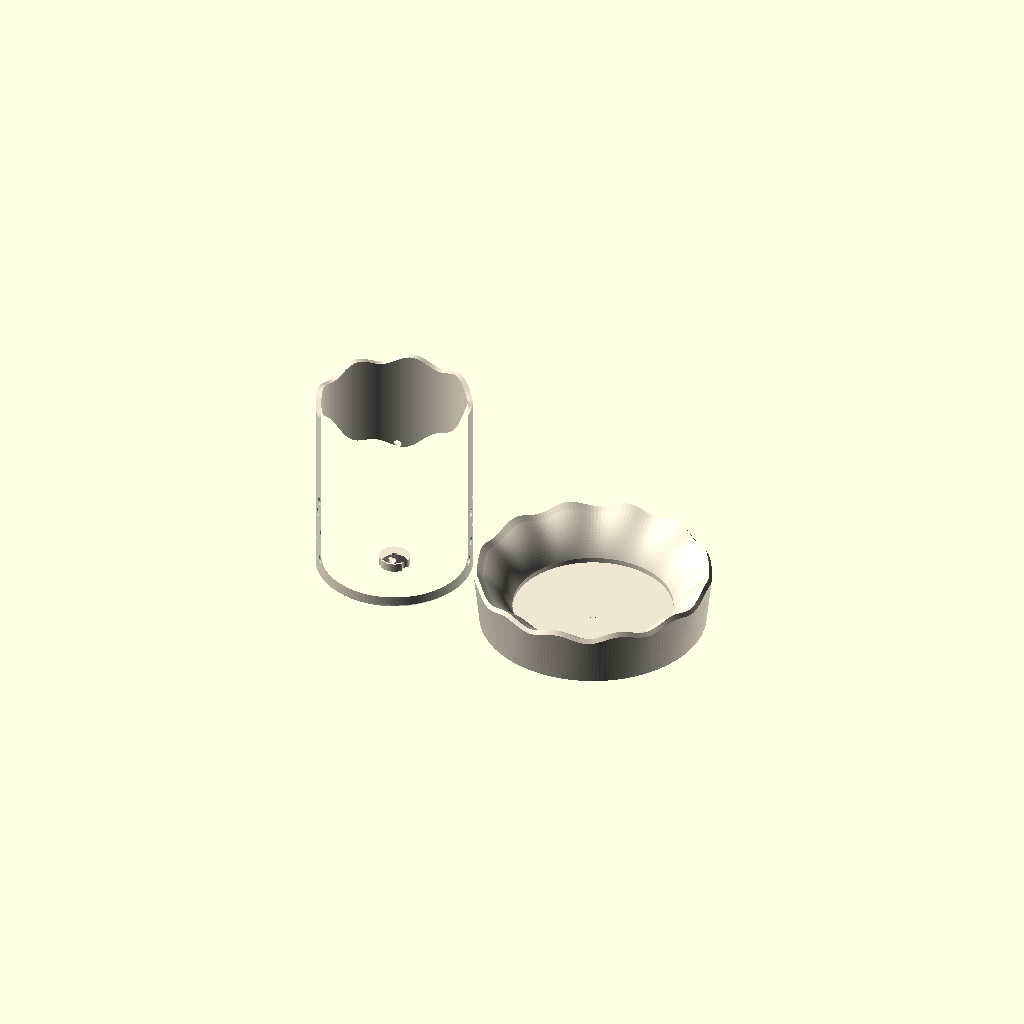
Cell 1: the model at its default parameters.
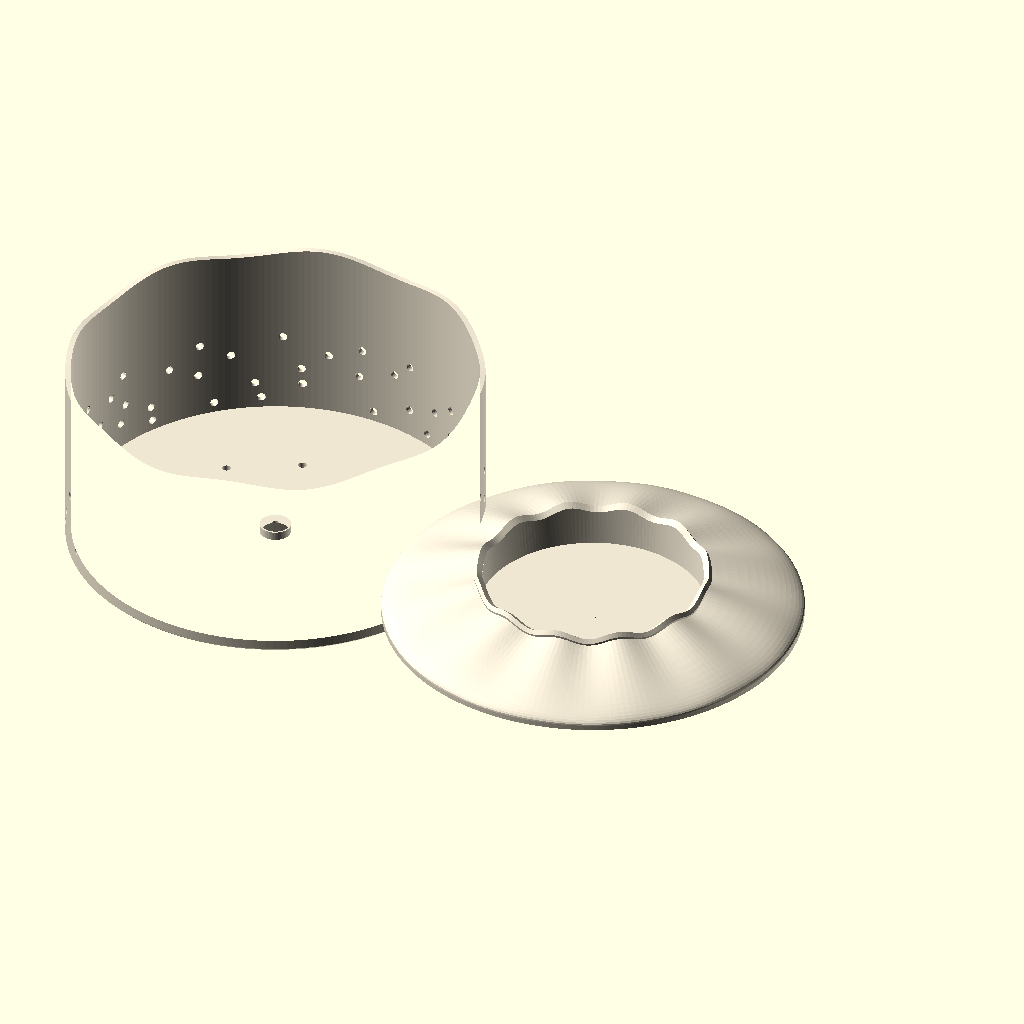
Cell 2 — rim_d set to 120, the other parameters unchanged.
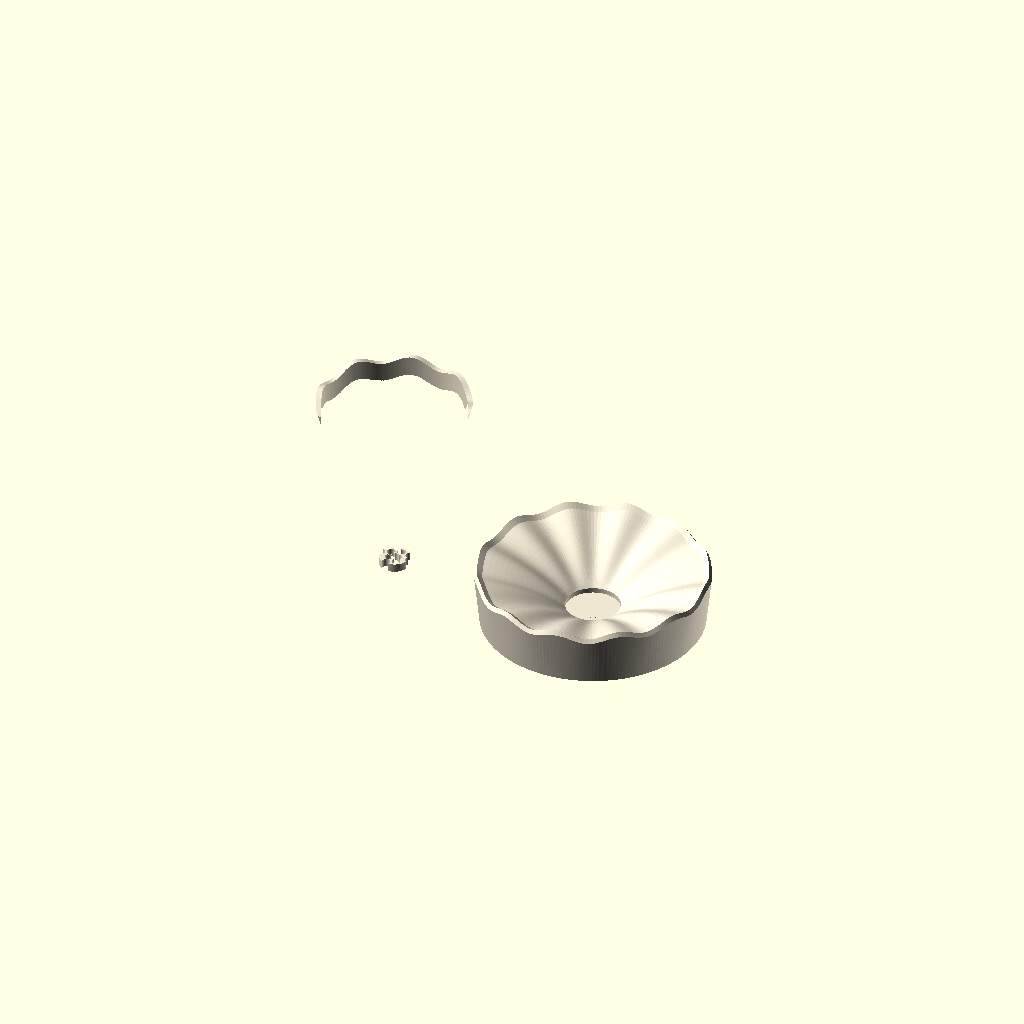
Cell 3 — taper set to 30, the other parameters unchanged.
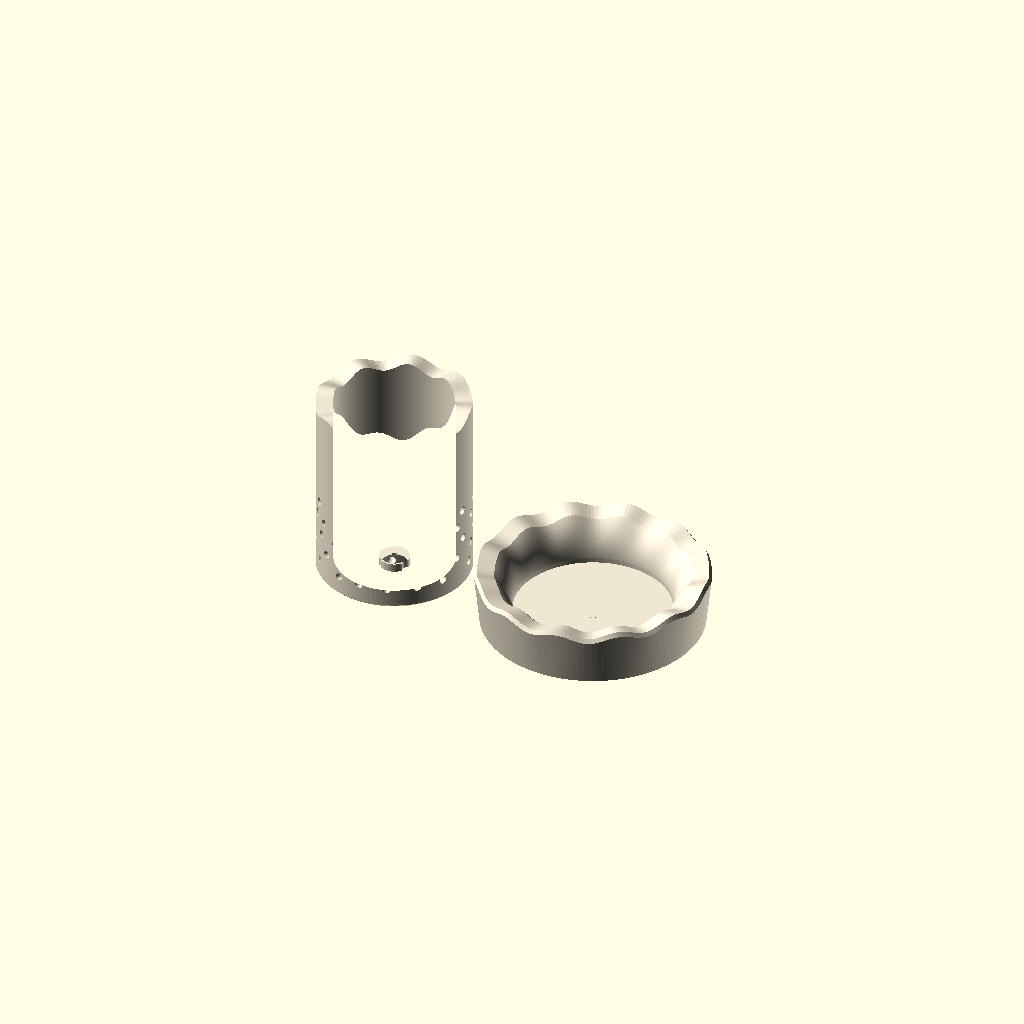
Cell 4: the same model with wall = 5.
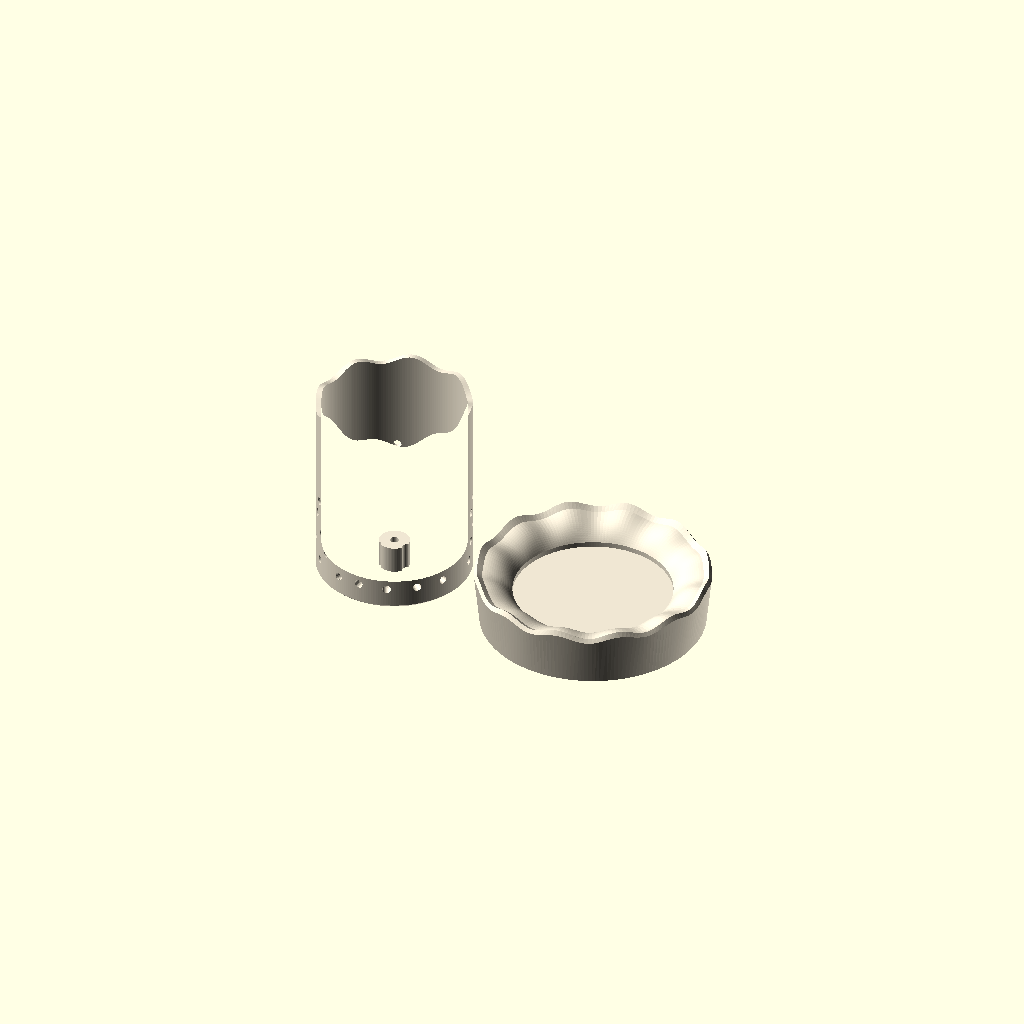
Cell 5: the same model with floor_t = 8.
One fixed orthographic camera (rotation 55°, 0°, 25°; colour scheme Cornfield) for every cell.
OpenSCAD source file plant-a-cup.scad:
// Planting Cup
// A small seedling pot with drainage holes, and a deep saucer to catch the
// water that runs out.
//
//  - Thin straight walls, small rounded foot, and a gently wavy rim
//  - Floor holes scattered around a center hole
//  - Side holes scattered over the lower half of the wall, jittered so they
//    look random but never crowd each other
//  - Side holes have pointed tops so they print round without supports
//  - The saucer has a sunken well the cup seats into, a softly rounded
//    (convex) inner face, and a wavy rim to match the cup
//
// Printing: both pieces are laid out side by side, upright, ready to slice.
// No supports needed.

/* [Color] */
print_color = "#EFE6D2"; // beige / off-white

/* [Export] */
part = "both";     // Which piece to render [both, cup, saucer]

/* [Size] */
rim_d = 45;       // Diameter across the top [30:120]
height = 56;      // How tall it stands [40:160]
taper = 0;        // How much narrower the base is [0:30]

/* [Details] */
wall = 1.6;        // Wall thickness [1.2:0.1:5]
floor_t = 2.5;     // Floor thickness [2:0.5:8]
foot_r = 0.8;      // Rounding at the bottom edge [0:0.2:4]

/* [Wavy rim] */
lip_waves = 8;        // Waves around the cup rim [0:16]
lip_amp = 1.2;        // How far the cup rim rises and dips [0:0.1:4]
saucer_waves = 12;    // Waves around the saucer rim [0:24]
saucer_amp = 1;       // How far the saucer rim rises and dips [0:0.1:4]

/* [Holes] */
hole_d = 2.5;      // Drainage hole size [1.5:0.5:10]
hole_count = 10;   // Holes in the outer floor ring [3:16]
inner_count = 5;   // Holes in the inner floor ring [0:10]
side_count = 16;   // Side holes in each ring [6:24]
side_z = 6;        // How high the lowest ring sits [5:0.5:14]
side_top = 0.5;    // How far up the wall the holes reach, as a fraction of height [0.2:0.05:0.8]
row_gap = 5;       // Vertical gap between rings [3.5:0.5:10]
jitter = 0.3;      // How far each hole wanders from a neat grid [0:0.05:0.4]
seed = 7;          // Change for a different random hole pattern

/* [Saucer] */
saucer_d = 68;      // How wide the saucer is [50:140]
saucer_h = 16;      // How tall the saucer rim stands [6:0.5:35]
well_depth = 1.5;   // How deep the cup sits into it [1:0.5:5]
saucer_curve = 1.2; // How far the inner face bulges (negative = bowl) [-3:0.1:3]

$fn = 64;
sweep_steps = 192;  // Smoothness of the wavy pieces around the circle

base_d = rim_d - taper;
core_r = 4;         // the swept body stops here; a plain disc fills the center

// Outer radius of the cup wall at a given height
function wall_r(z) = base_d/2 + (rim_d - base_d)/2 * z / height;

// Points along a quadratic curve from p0 to p2, endpoints left out
function bez(p0, p1, p2, n) =
  [for (k = [1 : n - 1]) let(t = k / n)
    (1 - t) * (1 - t) * p0 + 2 * t * (1 - t) * p1 + t * t * p2];

// Like rotate_extrude, but everything above z0 gets lifted or dropped with
// a sine wave around the circle, reaching the full amount at z1. Below z0
// the shape is untouched, so floors and wells stay flat.
module wavy_sweep(profile, waves, amp, z0, z1) {
  P = len(profile);
  pts = [for (i = [0 : sweep_steps - 1])
           let(a = i * 360 / sweep_steps, w = amp * sin(waves * a))
           for (p = profile)
             let(s = min(1, max(0, (p[1] - z0) / (z1 - z0))))
             [p[0] * cos(a), p[0] * sin(a), p[1] + w * s]];
  faces = [for (i = [0 : sweep_steps - 1], j = [0 : P - 1])
             let(i2 = (i + 1) % sweep_steps, j2 = (j + 1) % P,
                 a = i * P + j, b = i * P + j2, c = i2 * P + j2, d = i2 * P + j)
             each [[a, b, c], [a, c, d]]];
  polyhedron(pts, faces);
}

// A sideways hole with a pointed roof, so it prints round instead of sagging oval.
module teardrop(d, len) {
  rotate([-90, 0, 0]) {
    cylinder(d = d, h = len, center = true, $fn = 24);
    rotate([0, 0, 45])
      cube([d * 0.707, d * 0.707, len], center = true);
  }
}

// A ring of floor holes, each nudged a little in angle and radius
module floor_ring(count, r, seed_off) {
  j = rands(-1, 1, count * 2, seed + seed_off);
  for (i = [0 : count - 1])
    rotate([0, 0, (i + j[2*i] * jitter) * 360 / count])
      translate([r + j[2*i + 1] * jitter * 4, 0, -0.01])
        cylinder(d = hole_d, h = floor_t + 0.02);
}

// ---- The cup ----
if (part != "saucer")
translate([-(rim_d + 6) / 2, 0, 0])
color(print_color)
difference() {
  // Half the silhouette, spun around the center axis. The rim is a flat
  // ring one wall thick that rides up and down in gentle waves.
  union() {
    wavy_sweep([
      [core_r, 0],
      [base_d/2 - foot_r, 0],
      // small rounded foot so the bottom edge doesn't chip
      [base_d/2, foot_r],
      // outer wall straight up to the rim
      [rim_d/2, height],
      // flat top, one wall thick
      [rim_d/2 - wall, height],
      // inner wall coming back down
      [rim_d/2 - wall, floor_t + 0.01],
      [base_d/2 - wall, floor_t],
      [core_r, floor_t]
    ], lip_waves, lip_amp, height / 2, height);
    cylinder(r = core_r + 0.5, h = floor_t);
  }

  // One hole dead center of the floor, then two loose rings around it,
  // kept well in from the wall
  translate([0, 0, -0.01]) cylinder(d = hole_d, h = floor_t + 0.02);
  if (inner_count > 0) floor_ring(inner_count, base_d / 8, 1);
  floor_ring(hole_count, base_d / 4 + 1, 2);

  // Side holes over the lower part of the wall. They start on a staggered
  // grid, then each one wanders a bit in angle and height so the pattern
  // reads as random while keeping a solid web between neighbours.
  z_jit = row_gap * jitter * 0.5;
  side_rows = floor((height * side_top - side_z - z_jit - hole_d / 2) / row_gap) + 1;
  sj = rands(-1, 1, side_rows * side_count * 2, seed);
  for (r = [0 : side_rows - 1], i = [0 : side_count - 1])
    let(k = 2 * (r * side_count + i),
        z = side_z + r * row_gap + sj[k + 1] * z_jit)
    rotate([0, 0, (i + (r % 2) * 0.5 + sj[k] * jitter) * 360 / side_count])
      translate([0, wall_r(z), z])
        teardrop(hole_d, wall * 6);
}

// ---- The saucer, laid flat on the plate beside the cup ----
// Deep dish: the rim stands tall and the inner face rolls down from it in
// a soft convex curve into the sunken well, so it still holds water.
well_d = base_d + 1;   // 0.5mm clearance all round so the cup seats easily

rim_in = [saucer_d/2 - wall - 0.8, saucer_h - 1.2];
well_top = [well_d/2, floor_t + well_depth];
chord = well_top - rim_in;
bulge_dir = [chord[1], -chord[0]] / norm(chord);   // points into the dish
// keep the curve from pushing in past the well wall
bulge_ctl = rim_in + chord / 2 + bulge_dir * saucer_curve * 2;
ctl = [max(well_d/2 + 0.5, bulge_ctl[0]), bulge_ctl[1]];

if (part != "cup")
translate([(saucer_d + 6) / 2, 0, 0])
color(print_color)
union() {
  wavy_sweep(concat(
    [
      [core_r, 0],
      [saucer_d/2 - 1.5, 0],
      // outer wall leaning out slightly to the tall rim
      [saucer_d/2, saucer_h - 1.2],
      [saucer_d/2 - 0.8, saucer_h],
      // inner face rolling back down into the deeper dish
      rim_in
    ],
    bez(rim_in, ctl, well_top, 16),
    [
      well_top,
      // the sunken well floor where the cup sits
      [well_d/2, floor_t],
      [core_r, floor_t]
    ]), saucer_waves, saucer_amp, floor_t + well_depth, saucer_h);
  cylinder(r = core_r + 0.5, h = floor_t);
}
Parameter table extracted from the source (name, type, default, range or options):
print_color: string, default "#EFE6D2"
part: string, default "both", options "both", "cup", "saucer"
rim_d: number, default 45, range 30 to 120
height: number, default 56, range 40 to 160
taper: number, default 0, range 0 to 30
wall: number, default 1.6, range 1.2 to 5, step 0.1
floor_t: number, default 2.5, range 2 to 8, step 0.5
foot_r: number, default 0.8, range 0 to 4, step 0.2
lip_waves: number, default 8, range 0 to 16
lip_amp: number, default 1.2, range 0 to 4, step 0.1
saucer_waves: number, default 12, range 0 to 24
saucer_amp: number, default 1, range 0 to 4, step 0.1
hole_d: number, default 2.5, range 1.5 to 10, step 0.5
hole_count: number, default 10, range 3 to 16
inner_count: number, default 5, range 0 to 10
side_count: number, default 16, range 6 to 24
side_z: number, default 6, range 5 to 14, step 0.5
side_top: number, default 0.5, range 0.2 to 0.8, step 0.05
row_gap: number, default 5, range 3.5 to 10, step 0.5
jitter: number, default 0.3, range 0 to 0.4, step 0.05
seed: number, default 7
saucer_d: number, default 68, range 50 to 140
saucer_h: number, default 16, range 6 to 35, step 0.5
well_depth: number, default 1.5, range 1 to 5, step 0.5
saucer_curve: number, default 1.2, range -3 to 3, step 0.1
sweep_steps: number, default 192
core_r: number, default 4
